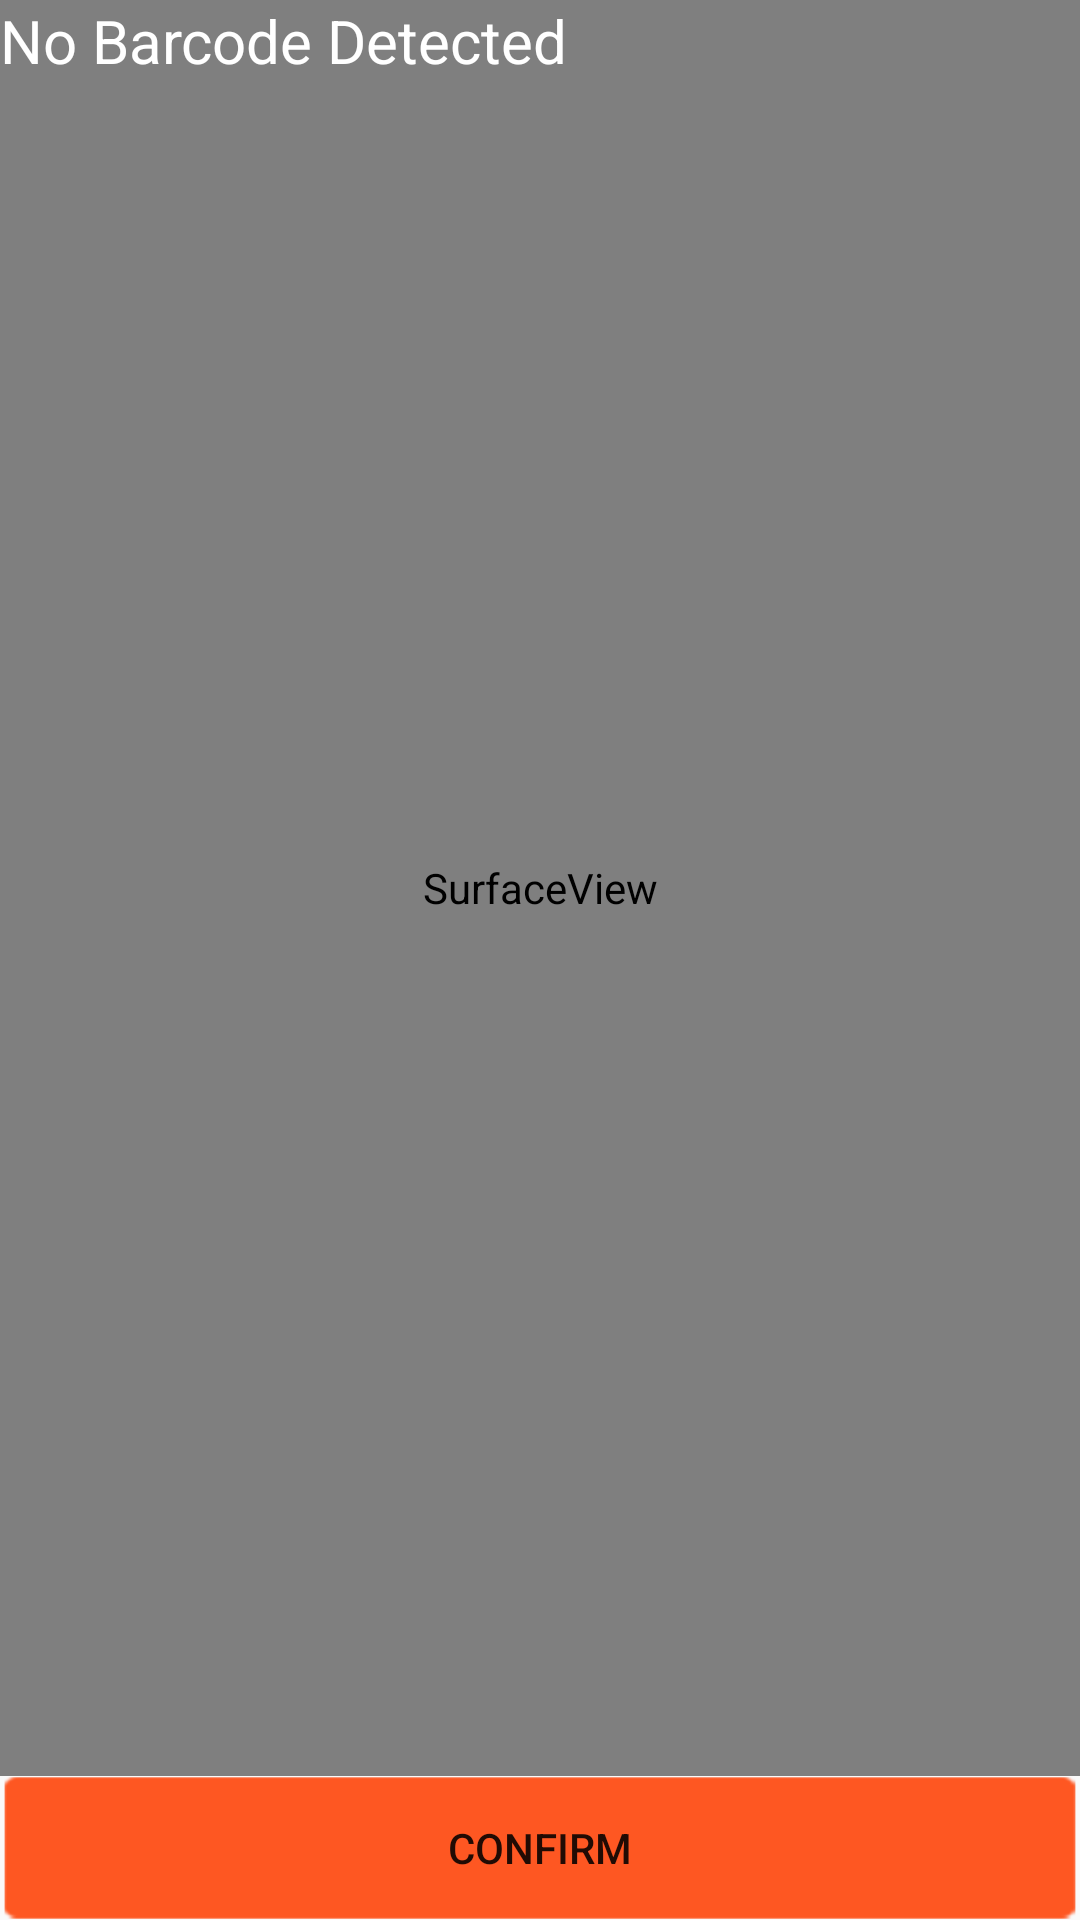

Layout XML and referenced resources for this Android screen:
<!-- AndroidManifest.xml: activity theme AppTheme.NoActionBar -->
<!-- res/layout/activity_scanned_barcode.xml -->
<?xml version="1.0" encoding="utf-8"?>
<RelativeLayout xmlns:android="http://schemas.android.com/apk/res/android"
    xmlns:app="http://schemas.android.com/apk/res-auto"
    xmlns:tools="http://schemas.android.com/tools"
    android:layout_width="match_parent"
    android:layout_height="match_parent"
   >

    <SurfaceView
        android:id="@+id/surfaceView"
        android:layout_width="match_parent"
        android:layout_height="match_parent"
        android:layout_above="@+id/btnPrintbarcode"
        android:layout_alignParentLeft="true"
        android:layout_alignParentStart="true"
        android:layout_centerVertical="true" />

    <TextView
        android:id="@+id/txtBarcodeValue"
        android:layout_width="wrap_content"
        android:layout_height="wrap_content"
        android:layout_alignParentTop="true"
        android:layout_marginLeft="@dimen/activity_horizontal_margin"
        android:layout_marginStart="@dimen/activity_horizontal_margin"
        android:text="No Barcode Detected"
        android:textColor="@android:color/white"
        android:textSize="20sp" />

    <Button
        android:id="@+id/btnPrintbarcode"
        android:layout_width="match_parent"
        android:layout_height="wrap_content"
        android:layout_alignParentBottom="true"

        android:background="@drawable/login_button_bg"
        android:text="Confirm"
        />

    

</RelativeLayout>
<!-- resources referenced by this layout -->
<resources>
  <!-- drawable login_button_bg: png bitmap (drawable-mdpi, 343 bytes) -->
  <style name="AppTheme.NoActionBar">
          <item name="windowActionBar">false</item>
          <item name="windowNoTitle">true</item>
  
      </style>
</resources>
